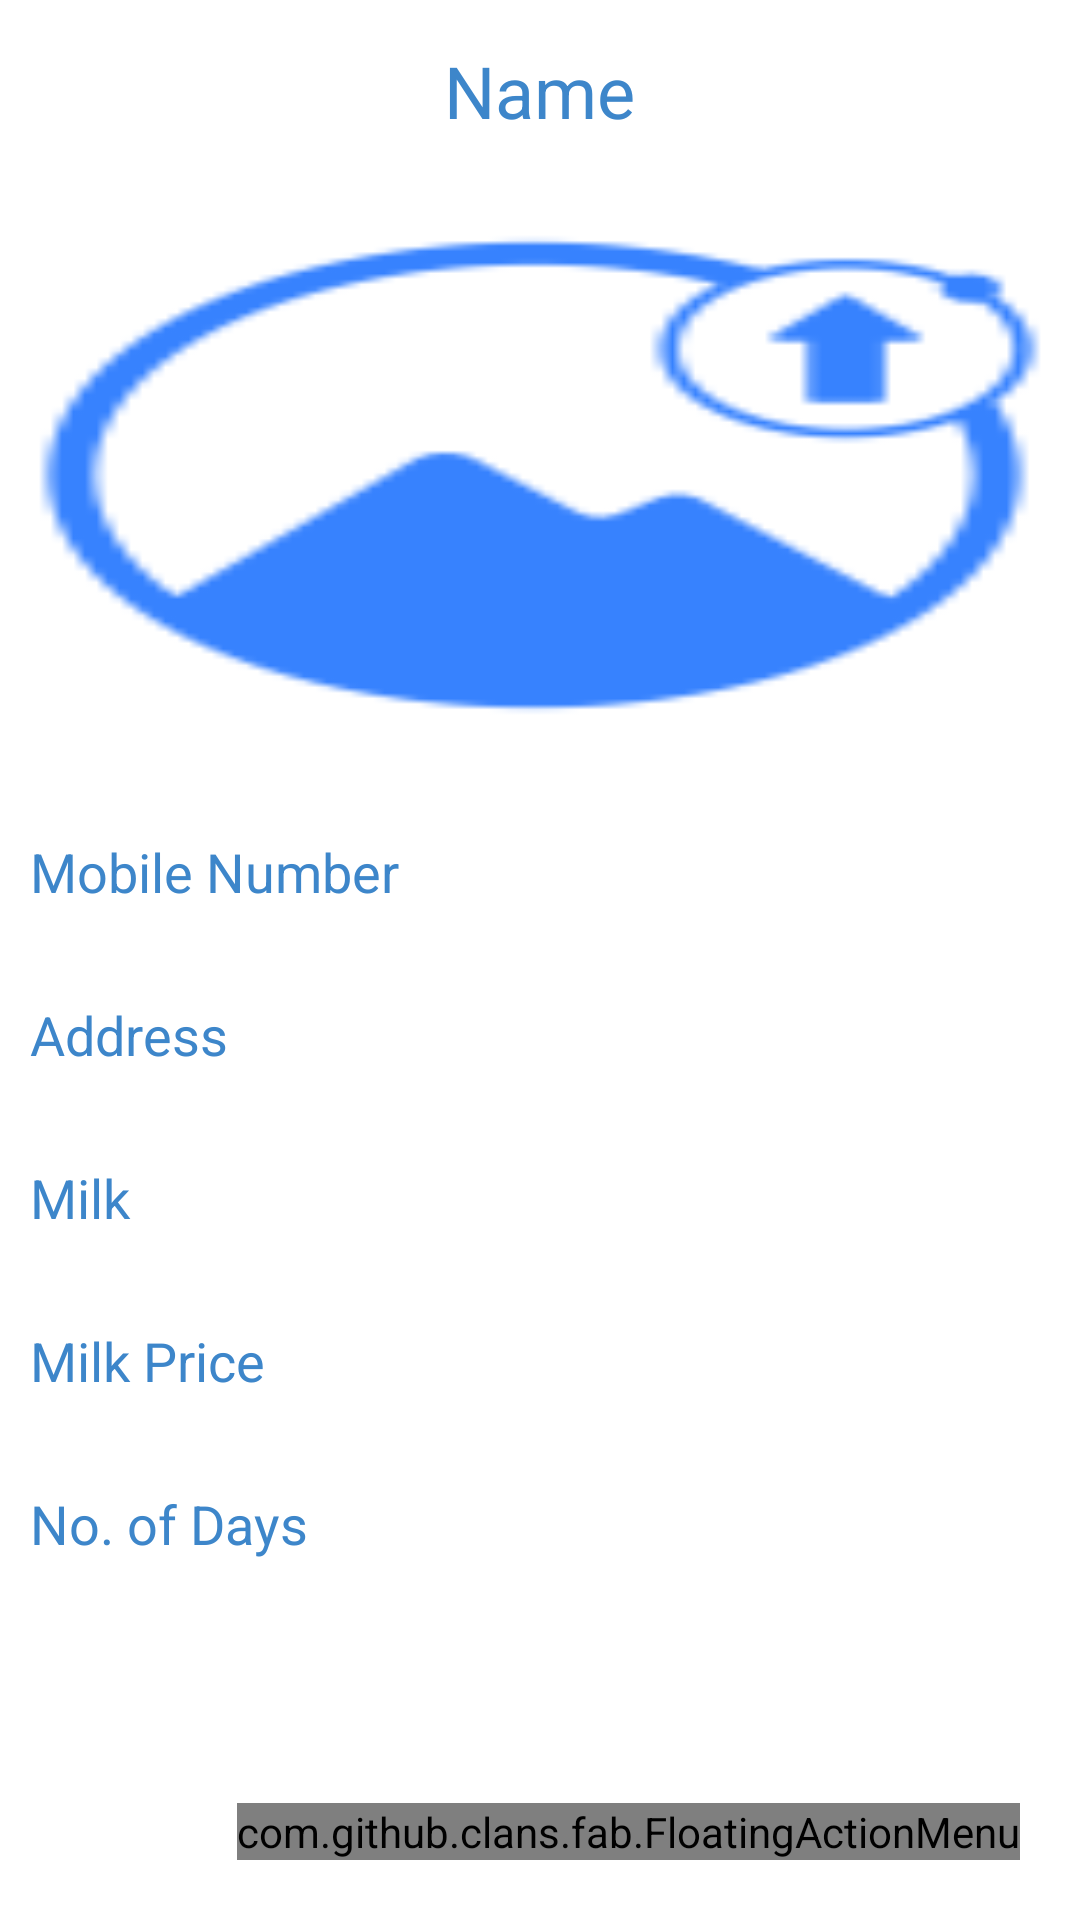

Android layout source for this screen:
<!-- AndroidManifest.xml: application theme Theme.MilkDistributionManagement -->
<!-- res/layout/activity_customer_detail.xml -->
<?xml version="1.0" encoding="utf-8"?>
<LinearLayout
    xmlns:android="http://schemas.android.com/apk/res/android"
    xmlns:app="http://schemas.android.com/apk/res-auto"
    xmlns:tools="http://schemas.android.com/tools"
    android:layout_width="match_parent"
    android:layout_height="match_parent"
    android:orientation="vertical"
    tools:context=".CustomerDetailActivity">

    <TextView
        android:id="@+id/detailName"
        android:layout_width="wrap_content"
        android:layout_height="wrap_content"
        android:text="Name"
        android:layout_marginTop="14dp"
        android:textSize="24sp"
        android:layout_gravity="center"
        android:layout_marginBottom="12dp"
        android:textColor="@color/blue"/>

    <ImageView
        android:id="@+id/detailImage"
        android:layout_width="400dp"
        android:layout_height="200dp"
        android:padding="8dp"
        android:layout_gravity="center"
        android:src="@drawable/uploadimg"
        android:scaleType="fitXY"/>

    <TextView
        android:id="@+id/detailMobileNumber"
        android:layout_width="match_parent"
        android:layout_height="wrap_content"
        android:text="Mobile Number"
        android:padding="10dp"
        android:layout_marginTop="10dp"
        android:textSize="18sp"
        android:layout_gravity="center"
        android:textColor="@color/blue"/>

    <TextView
        android:id="@+id/detailAddress"
        android:layout_width="match_parent"
        android:layout_height="wrap_content"
        android:text="Address"
        android:padding="10dp"
        android:layout_marginTop="10dp"
        android:textSize="18sp"
        android:layout_gravity="center"
        android:textColor="@color/blue"/>

    <TextView
        android:id="@+id/detailMilk"
        android:layout_width="match_parent"
        android:layout_height="wrap_content"
        android:text="Milk"
        android:padding="10dp"
        android:layout_marginTop="10dp"
        android:textSize="18sp"
        android:layout_gravity="center"
        android:textColor="@color/blue"/>

    <TextView
        android:id="@+id/detailMilkPrice"
        android:layout_width="match_parent"
        android:layout_height="wrap_content"
        android:text="Milk Price"
        android:padding="10dp"
        android:layout_marginTop="10dp"
        android:textSize="18sp"
        android:layout_gravity="center"
        android:textColor="@color/blue"/>

    <TextView
        android:id="@+id/detailDays"
        android:layout_width="match_parent"
        android:layout_height="wrap_content"
        android:text="No. of Days"
        android:padding="10dp"
        android:layout_marginTop="10dp"
        android:textSize="18sp"
        android:layout_gravity="center"
        android:textColor="@color/blue"/>

    <RelativeLayout
        android:layout_width="match_parent"
        android:layout_height="match_parent">

        <com.github.clans.fab.FloatingActionMenu
            android:layout_width="wrap_content"
            android:layout_height="wrap_content"
            android:layout_alignParentBottom="true"
            android:layout_alignParentEnd="true"
            app:menu_fab_size="normal"
            android:layout_marginBottom="20dp"
            android:layout_marginEnd="20dp"
            app:menu_colorPressed="@color/blue"
            app:menu_colorNormal="@color/blue"
            app:menu_icon="@drawable/ic_baseline_format_list_bulleted_24"
            app:menu_openDirection="up"
            app:menu_showShadow="true">

            <com.github.clans.fab.FloatingActionButton
                android:id="@+id/editButton"
                android:layout_width="wrap_content"
                android:layout_height="wrap_content"
                android:src="@drawable/ic_baseline_edit_24"
                app:fab_showShadow="true"
                app:fab_colorNormal="@color/green"
                app:fab_size="mini"/>

            <com.github.clans.fab.FloatingActionButton
                android:id="@+id/deleteButton"
                android:layout_width="wrap_content"
                android:layout_height="wrap_content"
                android:src="@drawable/ic_baseline_delete_24"
                app:fab_showShadow="true"
                app:fab_colorNormal="@color/red"
                app:fab_size="mini"/>

        </com.github.clans.fab.FloatingActionMenu>

    </RelativeLayout>

</LinearLayout>
<!-- resources referenced by this layout -->
<resources>
  <color name="blue">#3D86CA</color>
  <color name="green">#00ff00</color>
  <color name="red">#c70000</color>
  <!-- drawable uploadimg: png bitmap (drawable, 3773 bytes) -->
  <style name="Theme.MilkDistributionManagement" parent="Theme.MaterialComponents.DayNight.NoActionBar">
          
          <item name="colorPrimary">@color/blue</item>
          <item name="colorPrimaryVariant">@color/blue</item>
          <item name="colorOnPrimary">@color/white</item>
          
          <item name="colorSecondary">@color/teal_200</item>
          <item name="colorSecondaryVariant">@color/teal_700</item>
          <item name="colorOnSecondary">@color/black</item>
          
          <item name="android:statusBarColor">?attr/colorPrimaryVariant</item>
          
      </style>
  <color name="white">#FFFFFFFF</color>
  <color name="teal_200">#FF03DAC5</color>
  <color name="teal_700">#FF018786</color>
  <color name="black">#FF000000</color>
</resources>
